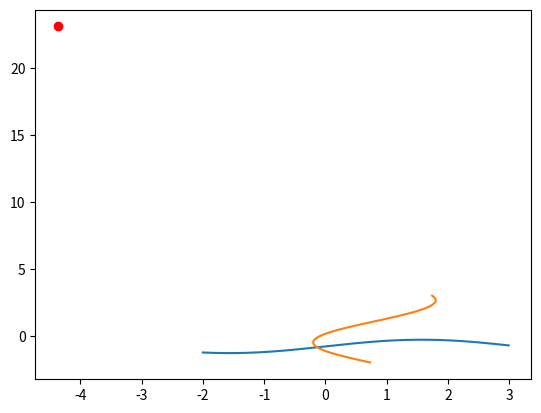

This figure's Python source:
# Дальше будет использоваться для определения нормы Якобиана
def cubic_norm(A):
    x = 0
    sum = 0
    for i in range(len(A)):
        sum = 0
        for j in range(len(A[i])):
            sum += abs(A[i][j])
        if sum > x:
            x = sum
    return x


# Используется для решения СЛАУ
def create_matrix(x, y):  # x - размерность матрицы
    A = []
    for i in range(x):
        A.append([0]*y)
    return A


# Используется для решения СЛАУ
def create_I_matrix(x):  # x - размерность матрицы
    A = []
    for i in range(x):
        A.append([0]*x)
        A[i][i] = 1
    return A


# Используется для решения СЛАУ
def matrix_product(A, B):
    n = len(A)
    m = len(B[0])
    R = create_matrix(n, m)
    for i in range(n):
        for j in range(m):
            for k in range(n):
                R[i][j] += A[i][k] * B[k][j]
    return R


# Используется для решения СЛАУ
def solution(A, q, b):
    # q определяет A - это нижняя треугольная матрица или верхняя
    n = len(A)
    x = []
    if q:
        for i in range(n):
            x.append([0] * len(b[i]))
            for k in range(len(b[i])):
                for j in range(i+1):
                    if i == j:
                        x[i][k] += b[i][k] / A[i][i]
                    else:
                        x[i][k] -= A[i][j] * x[j][k] / A[i][i]
    else:
        for i in range(n):
            x.append([0] * len(b[i]))
        for i in range(n-1, -1, -1):
            for k in range(len(b[i])):
                for j in range(n-1, i-1, -1):
                    if i == j:
                        x[i][k] += b[i][k] / A[i][i]
                    else:
                        x[i][k] -= A[i][j] * x[j][k] / A[i][i]
    return x


# Используется для решения СЛАУ
def LU(A):  # Собственно реализация LU разложения
    U = []
    for i in A:
        U.append(i.copy())
    n = len(A)
    L = create_matrix(n, n)
    for i in range(n):
        for j in range(n):
            # Выбор главного элемента
            m = j
            for k in range(j+1, n):
                if U[i][k] > U[i][m]:
                    m = k
            if m != j:
                for k in range(n):
                    x = U[i][m]
                    U[i][m] = U[i][j]
                    U[i][j] = x

            U[0][i] = A[0][i]
            L[i][0] = A[i][0] / U[0][0]
            sum = 0
            for k in range(i):
                sum += L[i][k] * U[k][j]
            U[i][j] = A[i][j] - sum
            if (i > j):
                L[j][i] = 0
            else:
                sum = 0
                for k in range(i):
                    sum += L[j][k] * U[k][i]
                L[j][i] = (A[j][i] - sum) / U[i][i]
    return L, U


from math import cos, sin, asin
def f(x,y):
    return 0.8-cos(y-1)
def g(x,y):
    return 2+cos(x)
def F(x,y):
    return f(x,y)**2+g(x,y)**2

def ff(x):
    return cos(x)-1.2
def gg(x):
    try:
        return asin(2*x-2)+0.5
    except:
        return None

def jacobian(x,y):
    A = [[0, sin(y-1)], 
         [-sin(x), 0]]
    return cubic_norm(A)
def fsh(x,y):
    return sin(y-1)

def gsh(x,y):
    return -sin(x)




x0 = 0.9
y0 = 2.6
e = 10 **(-10)

from math import cos, sin, asin, acos, pi

# Основные функции f & g
def f(x,y):
    return cos(x)+y-1.2
def g(x,y):
    return 2*x-sin(y-0.5)-2
# F для метода градиентного спуска
def F(x,y):
    return f(x,y)**2+g(x,y)**2
# преобразованные функции для графиков
def ff(x):
    return 1.2 - cos(x)
def gg(x):
    return 1 + sin(x-0.5) / 2
# Собственно, Якобиан
def jac(x,y):
    return [[-sin(x), 1], [2, -cos(y-0.5)]]
def jacobian(x,y):
    return cubic_norm(jac(x,y))
# Функции для преобразования x & y
def pfix(x,y):
    return sin(y-0.5)/2 +1
def pfiy(x,y):
    return 1.2-cos(x)
def Fsh_x(x,y):
    return sin(x)*(-2*cos(x)-y+1.2)+ 8*x - 4 -2*sin(y-0.5)
def Fsh_y(x,y):
    return cos(x) +2*y -1.2 + 2*cos(y-0.5) * (sin(y-0.5)+1-x)

# Начальные значения и точность
x0, y0 = 1.139, 0.78
e = 10 **(-12)
arr1 = 0
arr2 = 2
q = -1
xid, yid = 1.1388173974691207, 0.7813312360330628

from math import cos, sin
# Основные функции f & g
def g(x,y):
    return cos(y+0.5)+x-0.8
def f(x,y):
    return sin(x)-2*y-1.6
# F для метода градиентного спуска
def F(x,y):
    return f(x,y)**2+g(x,y)**2
# преобразованные функции для графиков
def gg(x):
    return 0.8 - cos(x+0.5)
def ff(x):
    return (sin(x)-1.6)/2
    
# Собственно, Якобиан
def jac(x,y):
    return [[1, -sin(y+0.5)], [cos(x), -2]]
def jacobian(x,y):
    return cubic_norm(jac(x,y))
# Функции для преобразования x & y
def pfix(x,y):
    return (0.8 - cos(y + 0.5))
def pfiy(x,y):
    return (sin(x) / 2 - 0.8)
def Fsh_x(x,y):
    return cos(y+0.5) +2*x -0.8 + 2*cos(x)*(sin(x)-y-0.8) 
def Fsh_y(x,y):
    return (-sin(y+0.5))*(2*cos(y+0.5)+x-0.8)+4-2*sin(x)

x0, y0 = -0.13, -0.9
e = 10 **(-12)
arr1 = -2
arr2 = 3
q = 1
xid, yid = -0.13355832611734098, -0.8665808075387158

def b(x,y):
    return [[g(x,y)], [f(x,y)]]

x,y = x0,y0
prevx,  prevy = 0, 0
while True:
    if  abs(prevx - x) < e and abs(prevy - y) < e:
        break
    w = jac(x,y)
    L,U = LU(w)
    Y = solution(L, True, b(x,y))
    X = solution(U, False, Y)
    prevx, prevy = x, y
    x -= X[0][0]
    y -= q * X[1][0]
    print(x, ",", y, X[0][0], X[1][0])


def q(x,y):
    return (pfix(x,y), pfiy(x,y))

prevx, prevy =  x0, y0
x, y = q(x0, y0)

print("""
 Метод простой итерации 
 Fi1(x,y)=cos(x)+y-1.2
 Fi2(x,y)=2*x-sin(y-0.5)-2
 Якобиан 
|-sin(x)     1      |
|   2    -cos(y-0.5)|""")
print("""
Значение 
|-0.9080723847057184           1        |
|        2           -0.9606406373319826|
Norma={}""".format(jacobian(x,y)))
print("""
Itr             x                y               Норма невязки            Погрешность             Норма якобиана""")
i = 0



while True:
    i+=1
    if  abs(prevx - x) < e and abs(prevy - y) < e:
        break
    prevx, prevy = x,y
    x,y = q(x,y,)
    print("""{:<3}|{:<20}|{:<20}|{:<25}|{:<22}|{:<20}|""".format(i, x, y, F(x,y),max(abs(prevx - x), abs(prevy - y)),  jacobian(x,y)))
lx, ly = x, y


prevx, prevy =  0, 0
x, y = x0, y0
def alp(x,y):
    a_min = 20
    F_min = F(x,y)
    a = 1
    for i in range(1500):
        FF = F(x - a * Fsh_x(x,y), y - a * Fsh_y(x,y))
        if FF < F_min:
            F_min = FF
            a_min = a
        a /= 2
    if a_min == 20:
        a_min = -20
        F_min = F(x,y)
        a = 1
        for i in range(1500):
            FF = F(x - a * Fsh_x(x,y), y - a * Fsh_y(x,y))
            if FF < F_min:
                F_min = FF
                a_min = a
            a /= 2
    return a_min
i = 0
while True:
    i+=1
    if  abs(prevx - x) < e and abs(prevy - y) < e:
        break
    alpha = alp(x,y)
    prevx, prevy = x,y
    x -= alpha * Fsh_x(x,y)
    y -= alpha * Fsh_y(x,y)
    print("""{:<3}|{:<20}|{:<20}|{:<25}|{:<22}|{:<20}|""".format(i, x, y, F(x,y),max(abs(prevx - x), abs(prevy - y)),  jacobian(x,y)))
lx, ly = x, y

import numpy as np
import matplotlib.pyplot as plt
x = np.arange(arr1, arr2, 0.01)
y1=[]
y2=[]
dx=0
dy=0
fi=10000
for i in x:
    y1.append(ff(i))
    y2.append(gg(i))
for i in enumerate(x):
    for j in enumerate(x):
        if (y1[i[0]] - j[1]) ** 2 + (y2[j[0]] - i[1]) ** 2  < fi:
            fi = (y1[i[0]] - j[1]) ** 2 + (y2[j[0]] - i[1]) ** 2
            dx = i[1]
            dy = y1[i[0]]
plt.plot(x, y1, y2, x, dx, dy, lx, ly,"ro")
plt.show()

